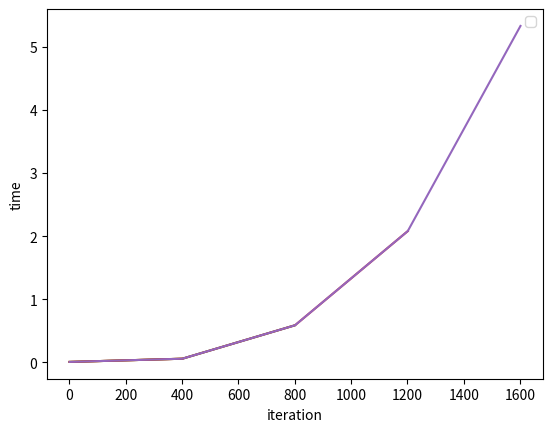

Write Python code to recreate this figure.
import time
import random
import matplotlib.pyplot as plt
import numpy as np
x_coordinate = []
y_coordinate = []
x_coordinate1 = []
y_coordinate1 = []
x_coordinate2 = []
y_coordinate2 = []


def plot(x_coordinate,y_coordinate):
    plt.plot(x_coordinate,y_coordinate)
    plt.xlabel("range")
    plt.ylabel("time")


def create_vec(start=1,end=2000,interval=1):
    for i in range(start,end,interval):
       start = time.time()
       shape=(1,i)
       x = np.random.randint(0,1e12,shape)
       x_coordinate.append(i)
       y_coordinate.append(time.time()-start)
       print(x)
       print(time.time())   
    plt.ylim([0, 1e-3])
    plt.plot(x_coordinate,y_coordinate,label='create')   
                 

def sum_vec(start=1,end=2000,interval=1):
    for i in range(start,end,interval):
       start = time.time()
       shape=(1,i)
       x = np.random.randint(0,1e12,shape)
       x_coordinate1.append(i)
       sum = plus(x)
       print(x)
       print(time.time())         
       print(sum)
       y_coordinate1.append(time.time()-start)
       
    plt.plot(x_coordinate1,y_coordinate1,label='sum')


def plus(vector):
    row = vector.shape[0]
    width = vector.shape[1]
    sum = 0
    for i in range(row) :
        for j in range(width):
             sum = sum+j
    
    return sum


def time_vec(start=1,end=2000,interval=1):
    for i in range(start,end,interval):
       Start = time.time()
       shape=(i,3)
       x = np.random.randint(0,1e12,shape)
       product = times(x)
       x_coordinate2.append(i)
       y_coordinate2.append(time.time()-Start)
       print(x)
       print(time.time())   
       
       product = times(x)
       print(product)
       

    plt.plot(x_coordinate2,y_coordinate2,label='time')




def times(vector):
    row = vector.shape[0]
    width = vector.shape[1]
    product = 1
    for i in range(row) :
        for j in range(width):
             if(j!=0):
                 product = product*j
                 
           
    
    return product

def horner(poly, n, x):
 
    # Initialize result
    result = poly[0] 
  
    # Evaluate value of polynomial
    # using Horner's method
    for i in range(1, n):
 
        result = result*x + poly[i]
  
    return result

x_coordinate3 = []
y_coordinate3 = []
def activate_horner(start=1,end=2000,interval=1):
    for i in range(start,end,interval):
        Start=time.time()
        shape=(1,i)
        x=np.random.randint(0,1e12,shape)
        print(x)
        print(horner(x[0],x.size,1.5))
        x_coordinate3.append(i)
        y_coordinate3.append(time.time()-Start)
        

    plt.plot(x_coordinate3,y_coordinate3,label ='horner')
  
    
def bubbleSort(arr):
    n = len(arr)
    # optimize code, so if the array is already sorted, it doesn't need
    # to go through the entire process
    swapped = False
    # Traverse through all array elements
    for i in range(n-1):
        # range(n) also work but outer loop will
        # repeat one time more than needed.
        # Last i elements are already in place
        for j in range(0, n-i-1):
 
            # traverse the array from 0 to n-i-1
            # Swap if the element found is greater
            # than the next element
            if arr[j] > arr[j + 1]:
                swapped = True
                arr[j], arr[j + 1] = arr[j + 1], arr[j]
            print(arr)
                
                
        if not swapped:
            # if we haven't needed to make a single swap, we
            # can just exit the main loop.
            return
x_coordinate4=[]
y_coordinate4=[]
 
# Driver code to test above55
def init_bubble(start=1,end=2000,interval=20):
    for i in range(start,end,round((end-start)/interval)):
        Start=time.time()
        shape=(1,i)
        x=np.random.randint(0,1e12,shape)
        bubbleSort(x[0])
       
        x_coordinate4.append(i)
        y_coordinate4.append(time.time()-Start)
        
       
        
    plt.plot(x_coordinate4,y_coordinate4,label='bubble')
     
    
def partition(l, r, nums):
    
    pivot, ptr = nums[r], l
    for i in range(l, r):
        if nums[i] <= pivot:
           
            nums[i], nums[ptr] = nums[ptr], nums[i]
            ptr += 1
   
    nums[ptr], nums[r] = nums[r], nums[ptr]
    return ptr
    
def quicksort(l, r, nums):
    if len(nums) == 1:  
        return nums
    if l < r:
        pi = partition(l, r, nums)
        quicksort(l, pi-1, nums)  # Recursively sorting the left values
        quicksort(pi+1, r, nums)  # Recursively sorting the right values
    return nums

x_coordinate5=[]
y_coordinate5=[]
def init_quicksort(start=1,end=2000,interval=20):
    for i in range(start,end,round((end-start)/interval)):
  
        Start=time.time()
        shape=(1,i)
        x=np.random.randint(0,1e12,shape)
        print(quicksort(0,len(x[0])-1,x[0]))
        x_coordinate5.append(i)
        y_coordinate5.append(time.time()-Start)
   
              
    plt.plot(x_coordinate5,y_coordinate5,label='quicksort')
     
    

def calcMinRun(n):
   
    r = 0
    while n >= MIN_MERGE:
        r |= n & 1
        n >>= 1
    return n + r
 
 

def insertionSort(arr, left, right):
    for i in range(left + 1, right + 1):
        j = i
        while j > left and arr[j] < arr[j - 1]:
            arr[j], arr[j - 1] = arr[j - 1], arr[j]
            j -= 1
 
 
def merge(arr, l, m, r):
 

    len1, len2 = m - l + 1, r - m
    left, right = [], []
    for i in range(0, len1):
        left.append(arr[l + i])
    for i in range(0, len2):
        right.append(arr[m + 1 + i])
 
    i, j, k = 0, 0, l
 

    while i < len1 and j < len2:
        if left[i] <= right[j]:
            arr[k] = left[i]
            i += 1
 
        else:
            arr[k] = right[j]
            j += 1
 
        k += 1

    while i < len1:
        arr[k] = left[i]
        k += 1
        i += 1
 

    while j < len2:
        arr[k] = right[j]
        k += 1
        j += 1
 
x_coordinate6=[]
y_coordinate6=[] 

def timSort(arr):
    n = len(arr)
    minRun = calcMinRun(n)
 
    # Sort individual subarrays of size RUN
    for start in range(0, n, minRun):
        end = min(start + minRun - 1, n - 1)
        insertionSort(arr, start, end)
 

    size = minRun
    while size < n:
 

        for left in range(0, n, 2 * size):

            mid = min(n - 1, left + size - 1)
            right = min((left + 2 * size - 1), (n - 1))
 

            if mid < right:
                merge(arr, left, mid, right)
 
        size = 2 * size
    
    
    

def init_timsort(start=1,end=2000,interval=20):
    for i in range(start,end,round((end-start)/interval)):
        Start=time.time()
        shape=(1,i)
        x=np.random.randint(0,1e12,shape)
        timSort(x[0])
        x_coordinate6.append(i)
        y_coordinate6.append(time.time()-Start)
      
        print(x[0])
        
              
    plt.plot(x_coordinate6,y_coordinate6,label='timesort')
 
 
    
MIN_MERGE = 32 

x_coordinate7 = []
y_coordinate7 = []

def matrix_multiplication(start=1 , end=2000, interval=5):
    for i in range(start,end,round((end-start)/interval)):
        shape=(i,i)
        start = time.time()
        x = np.random.randint(0,1e12,shape)
        y = np.random.randint(0,1e12,shape)
        product = x.dot(y)
        
        x_coordinate.append(i)
        y_coordinate.append(time.time()-start)

        
        plot(x_coordinate, y_coordinate)
        plt.xlabel("iteration")
        plt.ylabel("time")   
        
def main():
    # create_vec()
    # sum_vec()
    # time_vec()
    # activate_horner()
    # init_bubble()
    # init_quicksort()
    # init_timsort()
    matrix_multiplication()
    plt.legend()
    

if __name__ == '__main__':
    main()










